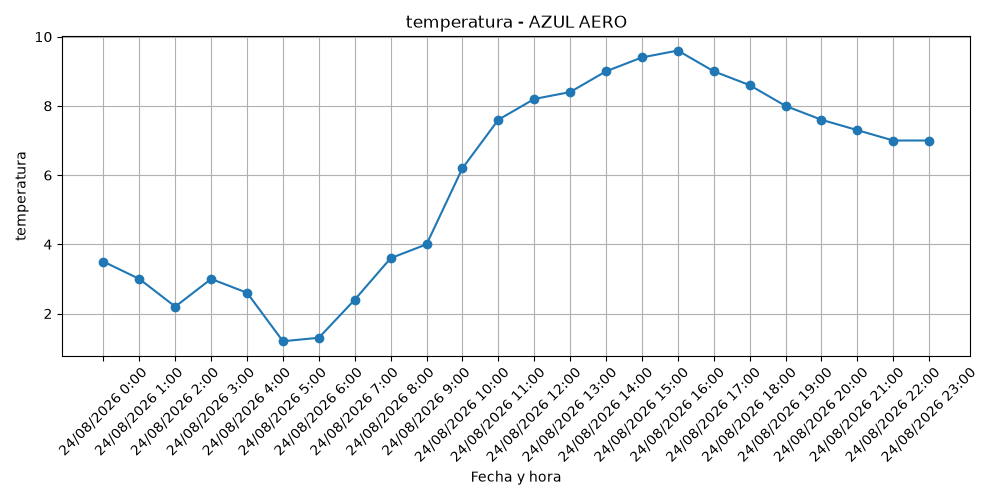

The file beside this chart, header and first rows:
fecha, hora, estacion, temperatura
24/08/2026, 0, AZUL AERO, 3.5
24/08/2026, 1, AZUL AERO, 3.0
24/08/2026, 2, AZUL AERO, 2.2
24/08/2026, 3, AZUL AERO, 3.0
24/08/2026, 4, AZUL AERO, 2.6
24/08/2026, 5, AZUL AERO, 1.2
24/08/2026, 6, AZUL AERO, 1.3
24/08/2026, 7, AZUL AERO, 2.4
24/08/2026, 8, AZUL AERO, 3.6
24/08/2026, 9, AZUL AERO, 4.0
24/08/2026, 10, AZUL AERO, 6.2
24/08/2026, 11, AZUL AERO, 7.6
24/08/2026, 12, AZUL AERO, 8.2
24/08/2026, 13, AZUL AERO, 8.4
24/08/2026, 14, AZUL AERO, 9.0
24/08/2026, 15, AZUL AERO, 9.4
24/08/2026, 16, AZUL AERO, 9.6
24/08/2026, 17, AZUL AERO, 9.0
24/08/2026, 18, AZUL AERO, 8.6
24/08/2026, 19, AZUL AERO, 8.0
24/08/2026, 20, AZUL AERO, 7.6
24/08/2026, 21, AZUL AERO, 7.3
24/08/2026, 22, AZUL AERO, 7.0
24/08/2026, 23, AZUL AERO, 7.0
